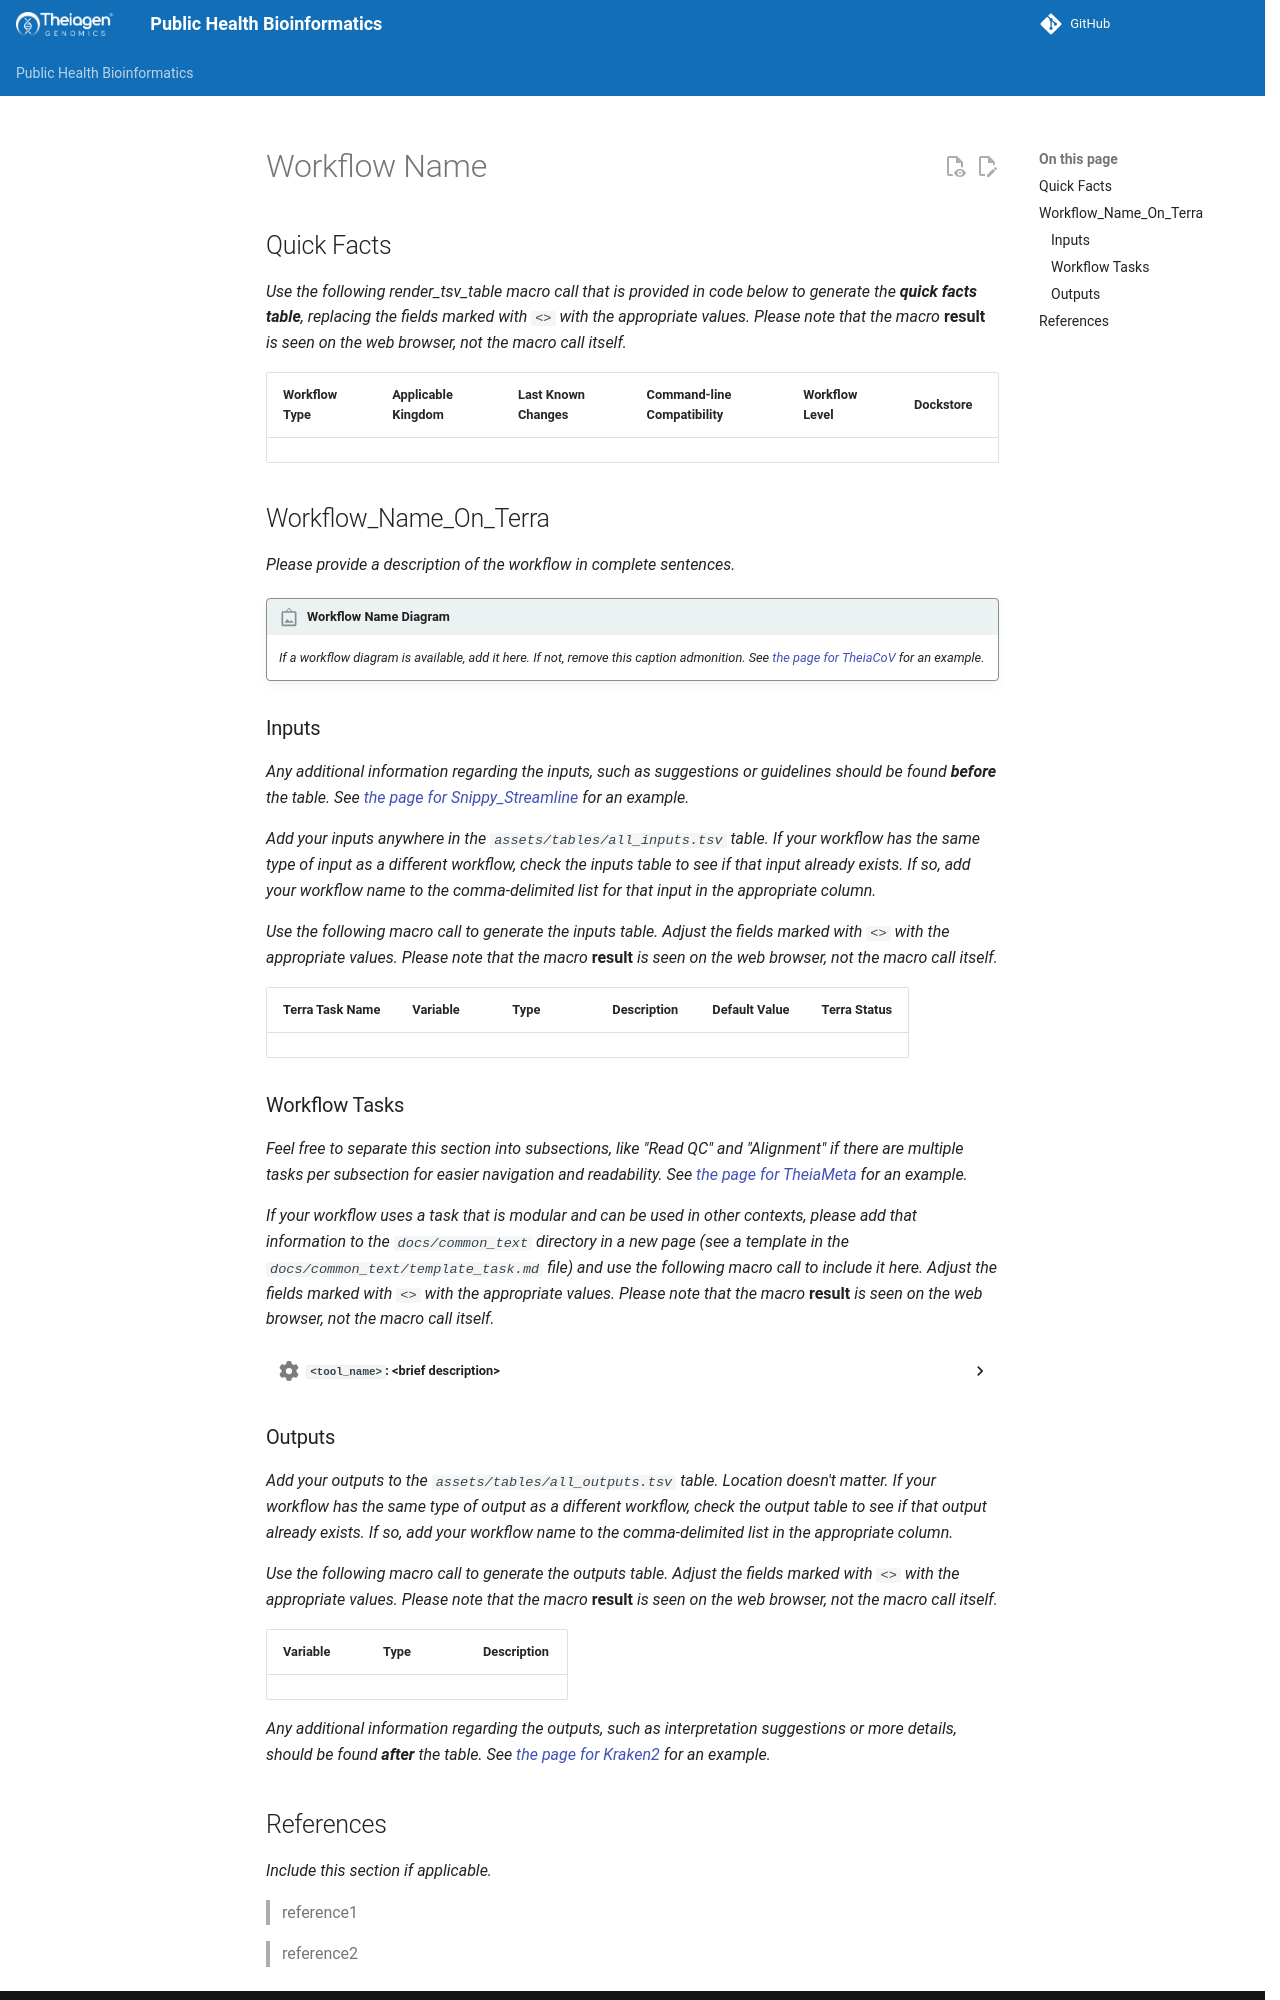

repository: theiagen/public_health_bioinformatics · page: main/assets/new_workflow_template/index.html · generator: mkdocs

# Workflow Name

## Quick Facts

_Use the following render_tsv_table macro call that is provided in code below to generate the **quick facts table**, replacing the fields marked with `<>` with the appropriate values. Please note that the macro_ **result** _is seen on the web browser, not the macro call itself._

{{ render_tsv_table("docs/assets/tables/all_workflows.tsv", sort_by="Name", filters={"Name": "[**<your-workflow-name\>**](../workflows/<your-workflow-type>/<your-workflow-name>.md)"}, columns=["Workflow Type", "Applicable Kingdom", "Last Known Changes", "Command-line Compatibility","Workflow Level", "Dockstore"]) }}

## Workflow_Name_On_Terra

_Please provide a description of the workflow in complete sentences._

!!! caption "Workflow Name Diagram"
    _If a workflow diagram is available, add it here. If not, remove this caption admonition. See [the page for TheiaCoV](../workflows/genomic_characterization/theiacov.md#theiacov-workflow-series) for an example._

### Inputs

_Any additional information regarding the inputs, such as suggestions or guidelines should be found **before** the table. See [the page for Snippy_Streamline](../workflows/phylogenetic_construction/snippy_streamline.md#inputs) for an example._

_Add your inputs anywhere in the `assets/tables/all_inputs.tsv` table. If your workflow has the same type of input as a different workflow, check the inputs table to see if that input already exists. If so, add your workflow name to the comma-delimited list for that input in the appropriate column._

_Use the following macro call to generate the inputs table. Adjust the fields marked with `<>` with the appropriate values.  Please note that the macro_ **result** _is seen on the web browser, not the macro call itself._

/// html | div[class="searchable-table"]

{{ render_tsv_table("docs/assets/tables/all_inputs.tsv", input_table=True, filters={"Workflow": "<your-workflow-name\>"}, columns=["Terra Task Name", "Variable", "Type", "Description", "Default Value", "Terra Status"], sort_by=[("Terra Status", True), "Terra Task Name", "Variable"]) }}

///

### Workflow Tasks

_Feel free to separate this section into subsections, like "Read QC" and "Alignment" if there are multiple tasks per subsection for easier navigation and readability. See [the page for TheiaMeta](../workflows/genomic_characterization/theiameta.md#workflow-tasks) for an example._

_If your workflow uses a task that is modular and can be used in other contexts, please add that information to the `docs/common_text` directory in a new page (see a template in the `docs/common_text/template_task.md` file) and use the following macro call to include it here. Adjust the fields marked with `<>` with the appropriate values. Please note that the macro_ **result** _is seen on the web browser, not the macro call itself._

{{ include_md("common_text/template_task.md", condition="condition") }}

### Outputs

_Add your outputs to the `assets/tables/all_outputs.tsv` table. Location doesn't matter. If your workflow has the same type of output as a different workflow, check the output table to see if that output already exists. If so, add your workflow name to the comma-delimited list in the appropriate column._

_Use the following macro call to generate the outputs table. Adjust the fields marked with `<>` with the appropriate values. Please note that the macro_ **result** _is seen on the web browser, not the macro call itself._

/// html | div[class="searchable-table"]

{{ render_tsv_table("docs/assets/tables/all_outputs.tsv", input_table=False, filters={"Workflow": "<your-workflow-name\>"}, columns=["Variable", "Type", "Description"], sort_by=["Variable"]) }}

///

_Any additional information regarding the outputs, such as interpretation suggestions or more details, should be found **after** the table. See [the page for Kraken2](../workflows/standalone/kraken2.md#outputs) for an example._
